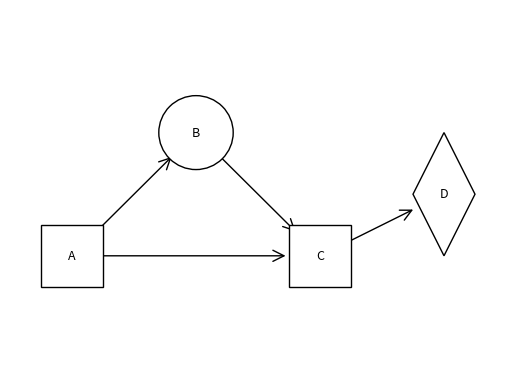

The matplotlib source for this figure:
import networkx as nx
import matplotlib.pyplot as plt
from matplotlib.patches import Rectangle, Ellipse, Polygon

# Configuration variables
font_size = 9  # Adjust this value to change the font size (e.g., 12, 14, etc.)

# Create a directed graph
G = nx.DiGraph()

# Add nodes (labels will be the node names by default)
G.add_nodes_from(["A", "B", "C", "D"])

# Add directed edges
G.add_edges_from([("A", "B"), ("B", "C"), ("A", "C"), ("C", "D")])

# Specify node positions as a dictionary: node -> (x, y)
pos = {
    "A": (0, 0),  # Node A at (0, 0)
    "B": (2, 1),  # Node B at (2, 1) for better spacing
    "C": (4, 0),  # Node C at (4, 0)
    "D": (6, 0.5)  # Node D at (6, 0.5)
}

# Create figure and axis
fig, ax = plt.subplots()

# Set axis limits to fit the graph (needed for accurate transformations)
ax.set_xlim(-1, 7)
ax.set_ylim(-1, 2)

# Calculate points per data unit (for dynamic margin in points)
pt_per_unit = ax.transData.transform((1, 0))[0] - ax.transData.transform((0, 0))[0]

# Desired shrink distance in data units (approximate node "radius" to pull arrowhead back)
desired_shrink_data = 0.4
margin = pt_per_unit * desired_shrink_data

# Draw the edges with arrows, applying margin to pull back arrowheads
nx.draw_networkx_edges(G, pos, ax=ax, arrows=True, arrowstyle='->', arrowsize=20,
                       node_size=0, min_target_margin=margin)

# Draw custom node shapes using patches with white interior
# Node A: rectangle
rect_width = 1.0
rect_height = 0.5
ax.add_patch(Rectangle((pos["A"][0] - rect_width/2, pos["A"][1] - rect_height/2),
                       rect_width, rect_height, facecolor='white', edgecolor='black'))

# Node B: oval (ellipse)
ell_width = 1.2
ell_height = 0.6
ax.add_patch(Ellipse((pos["B"][0], pos["B"][1]),
                     ell_width, ell_height, facecolor='white', edgecolor='black'))

# Node C: rectangle
ax.add_patch(Rectangle((pos["C"][0] - rect_width/2, pos["C"][1] - rect_height/2),
                       rect_width, rect_height, facecolor='white', edgecolor='black'))

# Node D: diamond (using Polygon, with equal axes)
diamond_size = 0.5  # half-width/height (equal for square diamond)
diamond_points = [
    (pos["D"][0], pos["D"][1] + diamond_size),  # top
    (pos["D"][0] + diamond_size, pos["D"][1]),  # right
    (pos["D"][0], pos["D"][1] - diamond_size),  # bottom
    (pos["D"][0] - diamond_size, pos["D"][1])   # left
]
ax.add_patch(Polygon(diamond_points, facecolor='white', edgecolor='black'))

# Draw node labels (centered on positions, with normal font weight and custom font size)
nx.draw_networkx_labels(G, pos, ax=ax, font_weight='normal', font_size=font_size)

# Turn off axis
plt.axis('off')

# Save the figure as a PNG file
plt.savefig("directed_graph_custom_shapes_updated.png")

# Optional: Close the plot to free up memory
plt.close()
